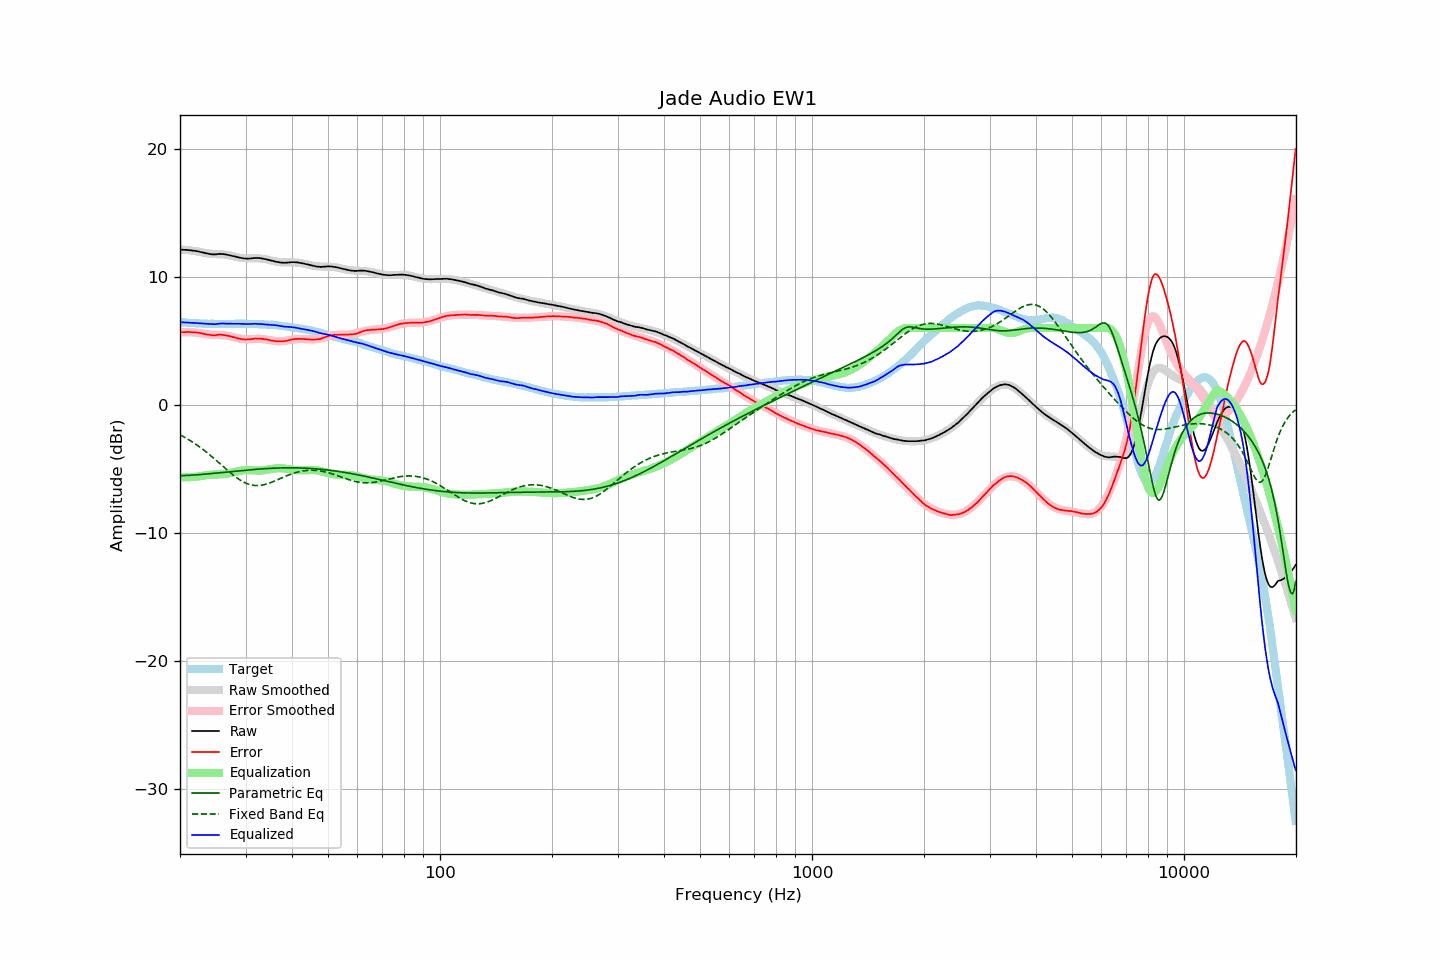

Values plotted in this chart, from the file beside it:
frequency, raw, error, smoothed, error_smoothed, equalization, parametric_eq, fixed_band_eq, equalized_raw, equalized_smoothed, target
20.00, 12.12, 5.66, 12.14, 5.67, -5.67, -5.55, -2.35, 6.45, 6.47, 6.46
20.20, 12.12, 5.67, 12.13, 5.67, -5.67, -5.55, -2.42, 6.44, 6.45, 6.45
20.40, 12.11, 5.67, 12.12, 5.68, -5.68, -5.54, -2.49, 6.43, 6.44, 6.44
20.61, 12.10, 5.67, 12.10, 5.68, -5.68, -5.54, -2.56, 6.42, 6.43, 6.43
20.81, 12.10, 5.69, 12.09, 5.67, -5.67, -5.53, -2.63, 6.43, 6.42, 6.41
21.02, 12.09, 5.69, 12.08, 5.67, -5.67, -5.52, -2.70, 6.42, 6.41, 6.40
21.23, 12.07, 5.68, 12.06, 5.66, -5.66, -5.52, -2.78, 6.40, 6.40, 6.39
21.44, 12.06, 5.66, 12.05, 5.66, -5.66, -5.51, -2.86, 6.40, 6.39, 6.40
21.66, 12.04, 5.66, 12.03, 5.65, -5.65, -5.50, -2.94, 6.39, 6.38, 6.38
21.87, 12.03, 5.65, 12.01, 5.64, -5.64, -5.49, -3.02, 6.39, 6.37, 6.38
22.09, 12.01, 5.65, 11.99, 5.63, -5.63, -5.48, -3.11, 6.38, 6.36, 6.36
22.31, 11.99, 5.63, 11.97, 5.62, -5.62, -5.47, -3.19, 6.37, 6.36, 6.36
22.54, 11.96, 5.61, 11.95, 5.60, -5.60, -5.46, -3.28, 6.36, 6.35, 6.35
22.76, 11.93, 5.58, 11.92, 5.57, -5.57, -5.45, -3.38, 6.35, 6.35, 6.35
22.99, 11.90, 5.56, 11.89, 5.55, -5.55, -5.44, -3.47, 6.35, 6.34, 6.34
23.22, 11.87, 5.54, 11.87, 5.53, -5.53, -5.43, -3.57, 6.34, 6.34, 6.33
23.45, 11.84, 5.50, 11.85, 5.51, -5.51, -5.42, -3.66, 6.33, 6.33, 6.34
23.69, 11.81, 5.48, 11.83, 5.50, -5.50, -5.41, -3.76, 6.31, 6.33, 6.33
23.92, 11.79, 5.47, 11.81, 5.49, -5.49, -5.40, -3.87, 6.30, 6.32, 6.32
24.16, 11.77, 5.44, 11.80, 5.48, -5.48, -5.39, -3.97, 6.29, 6.32, 6.32
24.40, 11.75, 5.43, 11.79, 5.47, -5.47, -5.38, -4.08, 6.28, 6.32, 6.32
24.65, 11.75, 5.43, 11.78, 5.46, -5.46, -5.36, -4.18, 6.29, 6.32, 6.32
24.89, 11.75, 5.43, 11.77, 5.46, -5.46, -5.35, -4.29, 6.29, 6.32, 6.32
25.14, 11.76, 5.45, 11.77, 5.45, -5.45, -5.34, -4.40, 6.31, 6.32, 6.31
25.39, 11.78, 5.47, 11.76, 5.45, -5.45, -5.33, -4.51, 6.33, 6.31, 6.31
25.65, 11.79, 5.48, 11.76, 5.44, -5.44, -5.31, -4.62, 6.35, 6.31, 6.31
25.91, 11.78, 5.47, 11.75, 5.44, -5.44, -5.30, -4.74, 6.34, 6.31, 6.31
26.16, 11.77, 5.45, 11.74, 5.43, -5.43, -5.29, -4.85, 6.34, 6.31, 6.32
26.43, 11.75, 5.43, 11.73, 5.41, -5.41, -5.28, -4.96, 6.34, 6.31, 6.32
26.69, 11.73, 5.41, 11.71, 5.40, -5.40, -5.26, -5.07, 6.33, 6.32, 6.32
26.96, 11.70, 5.38, 11.69, 5.38, -5.38, -5.25, -5.18, 6.32, 6.32, 6.32
27.23, 11.67, 5.36, 11.67, 5.35, -5.35, -5.24, -5.29, 6.32, 6.32, 6.31
27.50, 11.64, 5.33, 11.64, 5.32, -5.32, -5.23, -5.39, 6.32, 6.32, 6.31
27.77, 11.61, 5.29, 11.61, 5.29, -5.29, -5.21, -5.49, 6.32, 6.32, 6.32
28.05, 11.58, 5.26, 11.58, 5.25, -5.25, -5.20, -5.59, 6.32, 6.33, 6.32
28.33, 11.55, 5.22, 11.55, 5.22, -5.22, -5.19, -5.68, 6.33, 6.33, 6.33
28.62, 11.52, 5.19, 11.52, 5.19, -5.19, -5.17, -5.77, 6.33, 6.33, 6.33
28.90, 11.49, 5.15, 11.50, 5.17, -5.17, -5.16, -5.86, 6.32, 6.33, 6.34
29.19, 11.47, 5.13, 11.48, 5.15, -5.15, -5.15, -5.94, 6.32, 6.33, 6.34
29.48, 11.45, 5.12, 11.46, 5.13, -5.13, -5.14, -6.01, 6.32, 6.33, 6.33
29.78, 11.43, 5.10, 11.45, 5.12, -5.12, -5.13, -6.08, 6.31, 6.33, 6.33
30.08, 11.42, 5.09, 11.45, 5.12, -5.12, -5.11, -6.13, 6.30, 6.33, 6.33
30.38, 11.42, 5.10, 11.44, 5.12, -5.12, -5.10, -6.19, 6.30, 6.32, 6.32
30.68, 11.42, 5.10, 11.44, 5.12, -5.12, -5.09, -6.23, 6.30, 6.32, 6.32
30.99, 11.43, 5.11, 11.44, 5.12, -5.12, -5.08, -6.26, 6.30, 6.32, 6.32
31.30, 11.45, 5.14, 11.44, 5.13, -5.13, -5.07, -6.29, 6.32, 6.31, 6.31
31.61, 11.46, 5.15, 11.44, 5.14, -5.14, -5.06, -6.31, 6.32, 6.31, 6.31
31.93, 11.47, 5.18, 11.44, 5.14, -5.14, -5.05, -6.32, 6.33, 6.30, 6.29
32.24, 11.46, 5.16, 11.44, 5.15, -5.15, -5.04, -6.32, 6.31, 6.29, 6.30
32.57, 11.46, 5.17, 11.44, 5.15, -5.15, -5.03, -6.32, 6.31, 6.29, 6.29
32.89, 11.45, 5.17, 11.43, 5.14, -5.14, -5.02, -6.31, 6.31, 6.28, 6.28
33.22, 11.43, 5.15, 11.41, 5.13, -5.13, -5.01, -6.29, 6.30, 6.28, 6.28
33.55, 11.40, 5.12, 11.40, 5.12, -5.12, -5.00, -6.26, 6.28, 6.27, 6.28
33.89, 11.38, 5.11, 11.37, 5.11, -5.11, -5.00, -6.23, 6.27, 6.27, 6.27
34.23, 11.35, 5.10, 11.35, 5.09, -5.09, -4.99, -6.19, 6.26, 6.26, 6.25
34.57, 11.32, 5.07, 11.32, 5.07, -5.07, -4.98, -6.15, 6.25, 6.25, 6.25
34.92, 11.29, 5.05, 11.29, 5.04, -5.04, -4.97, -6.11, 6.25, 6.25, 6.24
35.27, 11.26, 5.01, 11.26, 5.02, -5.02, -4.97, -6.06, 6.24, 6.24, 6.25
35.62, 11.23, 5.00, 11.23, 5.00, -5.00, -4.96, -6.01, 6.23, 6.23, 6.23
35.97, 11.20, 4.97, 11.20, 4.98, -4.98, -4.96, -5.96, 6.22, 6.22, 6.23
... 635 more rows
